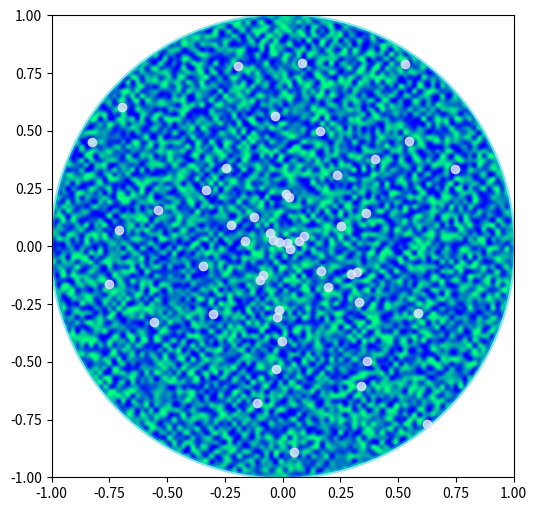

This figure's Python source: (Note: this script raises an exception after producing the figure.)
#-*- coding:utf-8 -*-
"""
@Author: Jeff Zhang
@Time:   17-8-31 下午2:07
@File:   test.py
"""

import matplotlib.cm as cm
import matplotlib.pyplot as plt
from matplotlib.patches import Circle, PathPatch
from matplotlib.path import Path
from matplotlib.transforms import Affine2D
import numpy as np


r = np.random.rand(50)
t = np.random.rand(50) * np.pi * 2.0
x = r * np.cos(t)
y = r * np.sin(t)

fig, ax = plt.subplots(figsize=(6, 6))
circle = Circle((0, 0), 1, facecolor='none',
                edgecolor=(0, 0.8, 0.8), linewidth=3, alpha=0.5)
ax.add_patch(circle)

im = plt.imshow(np.random.random((100, 100)),
                origin='lower', cmap=cm.winter,
                interpolation='spline36',
                extent=([-1, 1, -1, 1]))
im.set_clip_path(circle)

plt.plot(x, y, 'o', color=(0.9, 0.9, 1.0), alpha=0.8)

# Dolphin from OpenClipart library by Andy Fitzsimon
#       <cc:License rdf:about="http://web.resource.org/cc/PublicDomain">
#         <cc:permits rdf:resource="http://web.resource.org/cc/Reproduction"/>
#         <cc:permits rdf:resource="http://web.resource.org/cc/Distribution"/>
#         <cc:permits rdf:resource="http://web.resource.org/cc/DerivativeWorks"/>
#       </cc:License>

dolphin = """
M -0.59739425,160.18173 C -0.62740401,160.18885 -0.57867129,160.11183
-0.57867129,160.11183 C -0.57867129,160.11183 -0.5438361,159.89315
-0.39514638,159.81496 C -0.24645668,159.73678 -0.18316813,159.71981
-0.18316813,159.71981 C -0.18316813,159.71981 -0.10322971,159.58124
-0.057804323,159.58725 C -0.029723983,159.58913 -0.061841603,159.60356
-0.071265813,159.62815 C -0.080250183,159.65325 -0.082918513,159.70554
-0.061841203,159.71248 C -0.040763903,159.7194 -0.0066711426,159.71091
0.077336307,159.73612 C 0.16879567,159.76377 0.28380306,159.86448
0.31516668,159.91533 C 0.3465303,159.96618 0.5011127,160.1771
0.5011127,160.1771 C 0.63668998,160.19238 0.67763022,160.31259
0.66556395,160.32668 C 0.65339985,160.34212 0.66350443,160.33642
0.64907098,160.33088 C 0.63463742,160.32533 0.61309688,160.297
0.5789627,160.29339 C 0.54348657,160.28968 0.52329693,160.27674
0.50728856,160.27737 C 0.49060916,160.27795 0.48965803,160.31565
0.46114204,160.33673 C 0.43329696,160.35786 0.4570711,160.39871
0.43309565,160.40685 C 0.4105108,160.41442 0.39416631,160.33027
0.3954995,160.2935 C 0.39683269,160.25672 0.43807996,160.21522
0.44567915,160.19734 C 0.45327833,160.17946 0.27946869,159.9424
-0.061852613,159.99845 C -0.083965233,160.0427 -0.26176109,160.06683
-0.26176109,160.06683 C -0.30127962,160.07028 -0.21167141,160.09731
-0.24649368,160.1011 C -0.32642366,160.11569 -0.34521187,160.06895
-0.40622293,160.0819 C -0.467234,160.09485 -0.56738444,160.17461
-0.59739425,160.18173
"""

vertices = []
codes = []
parts = dolphin.split()
i = 0
code_map = {
    'M': (Path.MOVETO, 1),
    'C': (Path.CURVE4, 3),
    'L': (Path.LINETO, 1)
    }

while i < len(parts):
    code = parts[i]
    path_code, npoints = code_map[code]
    codes.extend([path_code] * npoints)
    vertices.extend([[float(x) for x in y.split(',')] for y in
                     parts[i + 1:i + npoints + 1]])
    i += npoints + 1
vertices = np.array(vertices, np.float)
vertices[:, 1] -= 160

dolphin_path = Path(vertices, codes)
dolphin_patch = PathPatch(dolphin_path, facecolor=(0.6, 0.6, 0.6),
                          edgecolor=(0.0, 0.0, 0.0))
ax.add_patch(dolphin_patch)

vertices = Affine2D().rotate_deg(60).transform(vertices)
dolphin_path2 = Path(vertices, codes)
dolphin_patch2 = PathPatch(dolphin_path2, facecolor=(0.5, 0.5, 0.5),
                           edgecolor=(0.0, 0.0, 0.0))
ax.add_patch(dolphin_patch2)

plt.show()
